Photos from the image-classification dataset "ReadText10second" in the GitHub repository Xrwh/PDNet. Its 2 classes are: healthy control image, PD image.

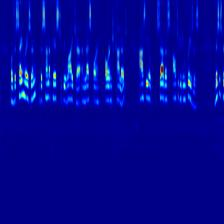
Label: healthy control image

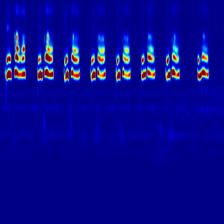
Label: PD image

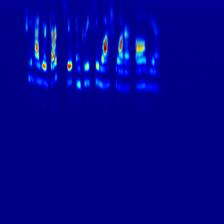
Label: healthy control image

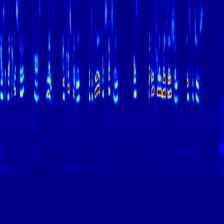
Label: healthy control image

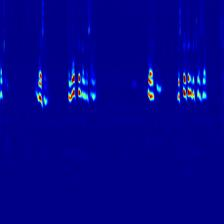
Label: PD image

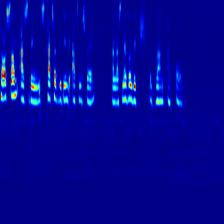
Label: healthy control image
